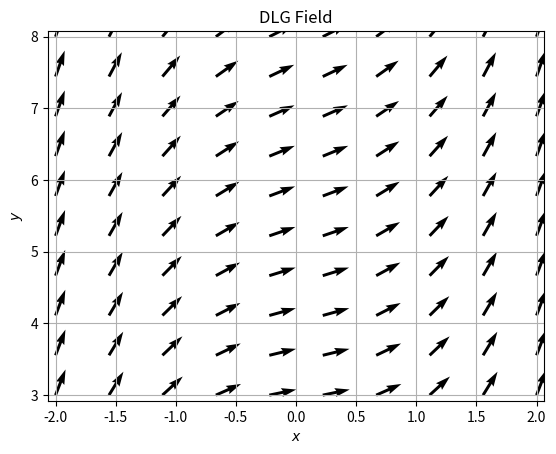

The matplotlib source for this figure:
import numpy as np
import matplotlib.pyplot as plt
from scipy.integrate import odeint

def plot_richtungsfeld(f, xmin, xmax, ymin, ymax, hx, hy):
    
    # take x,ymax + hx,y so that the endpoint is included
    x_arange = np.arange(xmin, xmax + hx, hx)
    y_arange = np.arange(ymin, ymax + hy, hy)

    # erzeugt eine gatterlinie welche alle x und y punkte enthält
    X,Y = np.meshgrid(x_arange,y_arange)
    
    # steigungen bei allen punkten eingesetzt in die differntialgleichung
    slopes = f(X,Y)
    
    # damit plt.quiver funktioniert, braucht die funktion für jeden punkt
    # den jeweiligen x und y wert des vektors. für den x wert nehmen wir
    # hier 1 der y wert ergibt sich dann aus der steigungsfunktion, also
    # aus allen errechnet steigungen in slopes. da wir für x 1 nehmen, können
    # wir einfach den ganzen slopes array nehmen für die y werte
    x = np.ones(np.shape(slopes))
    
    plt.quiver(X,Y,x,slopes)
    plt.show()

def plotField(f, a, b, n, y0, plt, yEndOffset= 5, arrowsX= 10, arrowsY= 10, num_lines=0):

    # PLOT SETTINGS
    xmin = float(a)
    xmax = float(b)
    ymin = min(float(y0), float(y0) + yEndOffset)
    ymax = max(float(y0), float(y0) + yEndOffset)
    hx = (xmax-xmin)/n
    hy = (ymax-ymin)/n

    # Vector field
    x_range = np.linspace(xmin, xmax, int(arrowsX))
    y_range = np.linspace(ymin, ymax, int(arrowsY))
    X, Y = np.meshgrid(x_range, y_range)
    V = f(X,Y)
    U = np.ones(np.shape(V))

    # Normalize arrows
    N = np.sqrt(U ** 2 + V ** 2)
    U = U / N
    V = V / N

    plt.title("DLG Field")
    #plt.xlim([xmin-hx, xmax+hx])
    #plt.ylim([ymin-hy, ymax+hy])
    plt.xlim([xmin-(hx/2.), xmax+(hx/2.)])
    plt.ylim([ymin-(hy/2.), ymax+(hy/2.)])
    plt.xlabel(r'$x$')
    plt.ylabel(r'$y$')
    plt.grid()

    # Plot field
    plt.quiver(X, Y, U, V, angles="xy")

    # Plot lines
    if (num_lines):
        # Plot function lines
        def f_special(x, y):
            dx = np.ones(2)
            dx[1] = f(x[0],x[1])
            return dx

        x = np.linspace(xmin, xmax, 1000)

        for x0 in np.linspace(xmin, xmax, num_lines):
            y_initial = [x0, y0]
            y = odeint(f_special, y_initial , x)
            plt.plot(y[:, 0], y[:, 1], "-", label="("+str(x0)+","+str(y0)+") exakt")

    #Return plt
    return plt
    
# differentialgleichungsfunktion
def f(x,y):
    return x**2 + 0.1*y

# parameter
xmin = -2
xmax = 2
ymin = -0.5
ymax = 3.5

# abstand
hx = 0.25
hy = 0.25

#richtungsfeld(f, xmin, xmax, ymin, ymax, hx, hy)
plotField(f, xmin, xmax, 32, 3, plt)